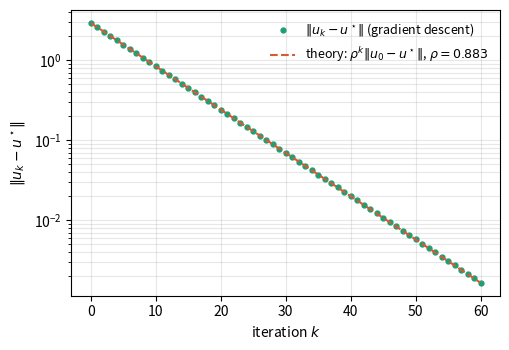

Recreate this plot in Python. (Note: this script raises an exception after producing the figure.)
"""
Generates figures/ex1_gd_convergence.pdf
Exercise 1 (Section 2 of variational_formulations.tex): gradient descent
convergence on the 3-mass spring chain, checked against the theoretical
contraction rate rho = max_i |1 - step*lambda_i(K)|.
"""
import numpy as np
import matplotlib
matplotlib.use("Agg")
import matplotlib.pyplot as plt

K = np.array([[2,-1,0],[-1,2,-1],[0,-1,2]], dtype=float)
f = np.array([1,1,1], dtype=float)
u_star = np.linalg.solve(K, f)

eigvals = np.linalg.eigvalsh(K)
alpha, M = eigvals[0], eigvals[-1]
step = 0.2
rho = max(abs(1 - step*ev) for ev in eigvals)   # theoretical contraction rate

u = np.zeros(3)
errors = [np.linalg.norm(u - u_star)]
n_iter = 60
for _ in range(n_iter):
    grad = K @ u - f
    u = u - step*grad
    errors.append(np.linalg.norm(u - u_star))

k = np.arange(n_iter+1)
theory = errors[0]*rho**k

fig, ax = plt.subplots(figsize=(5.2, 3.6))
ax.semilogy(k, errors, "o", ms=3.5, color="#1D9E75", label=r"$\|u_k-u^\star\|$ (gradient descent)")
ax.semilogy(k, theory, "--", color="#D85A30", label=fr"theory: $\rho^k\|u_0-u^\star\|$, $\rho={rho:.3f}$")
ax.set_xlabel("iteration $k$")
ax.set_ylabel(r"$\|u_k-u^\star\|$")
ax.legend(frameon=False, fontsize=9)
ax.grid(True, which="both", alpha=0.3)
fig.tight_layout()
fig.savefig("../../figures/ch1/ex1_gd_convergence.pdf")
print("alpha =", alpha, " M =", M, " rho =", rho)
print("final error:", errors[-1])
